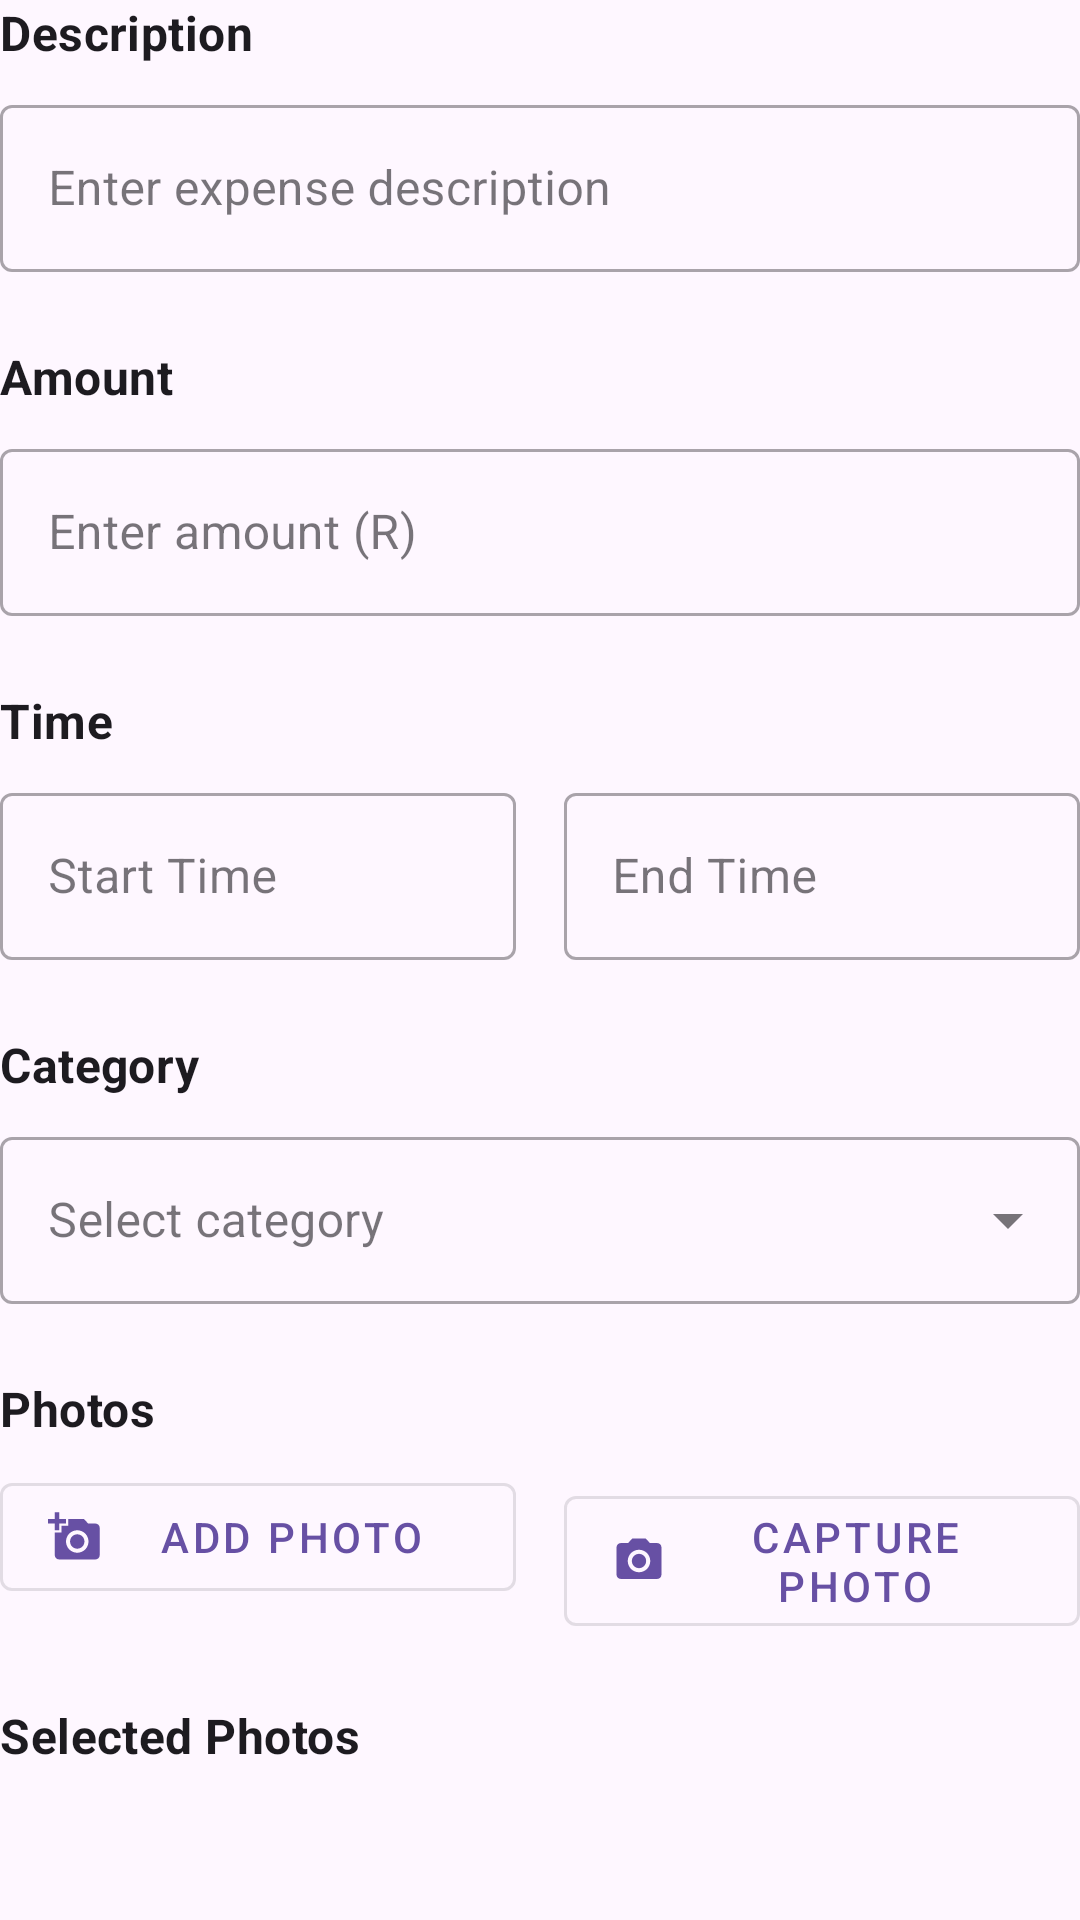

Write the Android layout XML for this screen, with the resource values it uses.
<!-- AndroidManifest.xml: application theme Theme.BudgetApp -->
<!-- res/layout/form_expense.xml -->
<?xml version="1.0" encoding="utf-8"?>
<LinearLayout xmlns:android="http://schemas.android.com/apk/res/android"
    xmlns:app="http://schemas.android.com/apk/res-auto"
    xmlns:tools="http://schemas.android.com/tools"
    android:layout_width="match_parent"
    android:layout_height="wrap_content"
    android:orientation="vertical">

    
    <TextView
        android:layout_width="match_parent"
        android:layout_height="wrap_content"
        android:text="Description"
        android:textAppearance="@style/TextAppearance.MaterialComponents.Subtitle1"
        android:textStyle="bold"
        android:layout_marginBottom="8dp"/>

    <com.google.android.material.textfield.TextInputLayout
        android:id="@+id/descriptionLayout"
        style="@style/Widget.MaterialComponents.TextInputLayout.OutlinedBox"
        android:layout_width="match_parent"
        android:layout_height="wrap_content"
        android:layout_marginBottom="24dp">

        <com.google.android.material.textfield.TextInputEditText
            android:id="@+id/descriptionInput"
            android:layout_width="match_parent"
            android:layout_height="wrap_content"
            android:hint="Enter expense description"
            android:inputType="text"
            android:minLines="2" />

    </com.google.android.material.textfield.TextInputLayout>

    
    <TextView
        android:layout_width="match_parent"
        android:layout_height="wrap_content"
        android:text="Amount"
        android:textAppearance="@style/TextAppearance.MaterialComponents.Subtitle1"
        android:textStyle="bold"
        android:layout_marginBottom="8dp"/>

    <com.google.android.material.textfield.TextInputLayout
        android:id="@+id/amountLayout"
        style="@style/Widget.MaterialComponents.TextInputLayout.OutlinedBox"
        android:layout_width="match_parent"
        android:layout_height="wrap_content"
        android:hint="Enter amount (R)"
        android:layout_marginBottom="24dp">

        <com.google.android.material.textfield.TextInputEditText
            android:id="@+id/amountInput"
            android:layout_width="match_parent"
            android:layout_height="wrap_content"
            android:inputType="numberDecimal" />

    </com.google.android.material.textfield.TextInputLayout>

    
    <TextView
        android:layout_width="match_parent"
        android:layout_height="wrap_content"
        android:text="Time"
        android:textAppearance="@style/TextAppearance.MaterialComponents.Subtitle1"
        android:textStyle="bold"
        android:layout_marginBottom="8dp"/>

    <LinearLayout
        android:layout_width="match_parent"
        android:layout_height="wrap_content"
        android:orientation="horizontal"
        android:layout_marginBottom="24dp">

        <com.google.android.material.textfield.TextInputLayout
            android:id="@+id/startTimeLayout"
            style="@style/Widget.MaterialComponents.TextInputLayout.OutlinedBox"
            android:layout_width="0dp"
            android:layout_height="wrap_content"
            android:layout_weight="1"
            android:layout_marginEnd="8dp">

            <com.google.android.material.textfield.TextInputEditText
                android:id="@+id/startTimeInput"
                android:layout_width="match_parent"
                android:layout_height="wrap_content"
                android:hint="Start Time"
                android:focusable="false"
                android:inputType="none" />

        </com.google.android.material.textfield.TextInputLayout>

        <com.google.android.material.textfield.TextInputLayout
            android:id="@+id/endTimeLayout"
            style="@style/Widget.MaterialComponents.TextInputLayout.OutlinedBox"
            android:layout_width="0dp"
            android:layout_height="wrap_content"
            android:layout_weight="1"
            android:layout_marginStart="8dp">

            <com.google.android.material.textfield.TextInputEditText
                android:id="@+id/endTimeInput"
                android:layout_width="match_parent"
                android:layout_height="wrap_content"
                android:hint="End Time"
                android:focusable="false"
                android:inputType="none" />

        </com.google.android.material.textfield.TextInputLayout>

    </LinearLayout>

    
    <TextView
        android:layout_width="match_parent"
        android:layout_height="wrap_content"
        android:text="Category"
        android:textAppearance="@style/TextAppearance.MaterialComponents.Subtitle1"
        android:textStyle="bold"
        android:layout_marginBottom="8dp"/>

    <com.google.android.material.textfield.TextInputLayout
        android:id="@+id/categoryLayout"
        style="@style/Widget.MaterialComponents.TextInputLayout.OutlinedBox.ExposedDropdownMenu"
        android:layout_width="match_parent"
        android:layout_height="wrap_content"
        android:layout_marginBottom="24dp">

        <AutoCompleteTextView
            android:id="@+id/categoryInput"
            android:layout_width="match_parent"
            android:layout_height="wrap_content"
            android:hint="Select category"
            android:inputType="none"
            tools:ignore="SpeakableTextPresentCheck" />

    </com.google.android.material.textfield.TextInputLayout>

    
    <TextView
        android:layout_width="match_parent"
        android:layout_height="wrap_content"
        android:text="Photos"
        android:textAppearance="@style/TextAppearance.MaterialComponents.Subtitle1"
        android:textStyle="bold"
        android:layout_marginBottom="8dp"/>

    <LinearLayout
        android:layout_width="match_parent"
        android:layout_height="wrap_content"
        android:orientation="horizontal"
        android:layout_marginBottom="24dp">

        <com.google.android.material.button.MaterialButton
            android:id="@+id/addPhotoButton"
            style="@style/Widget.MaterialComponents.Button.OutlinedButton"
            android:layout_width="0dp"
            android:layout_height="wrap_content"
            android:layout_weight="1"
            android:text="Add Photo"
            android:layout_marginEnd="8dp"
            app:icon="@drawable/ic_add_photo"/>

        <com.google.android.material.button.MaterialButton
            android:id="@+id/capturePhotoButton"
            style="@style/Widget.MaterialComponents.Button.OutlinedButton"
            android:layout_width="0dp"
            android:layout_height="wrap_content"
            android:layout_weight="1"
            android:text="Capture Photo"
            android:layout_marginStart="8dp"
            app:icon="@drawable/ic_camera"/>

    </LinearLayout>

    
    <TextView
        android:layout_width="match_parent"
        android:layout_height="wrap_content"
        android:text="Selected Photos"
        android:textAppearance="@style/TextAppearance.MaterialComponents.Subtitle1"
        android:textStyle="bold"
        android:layout_marginBottom="8dp"/>

    <androidx.recyclerview.widget.RecyclerView
        android:id="@+id/photoRecyclerView"
        android:layout_width="match_parent"
        android:layout_height="wrap_content"
        android:minHeight="100dp"
        android:maxHeight="200dp"
        android:layout_marginBottom="24dp" />

    
    <com.google.android.material.button.MaterialButton
        android:id="@+id/submitButton"
        android:layout_width="match_parent"
        android:layout_height="wrap_content"
        android:text="Add Expense"
        style="@style/Widget.BudgetApp.Button" />

</LinearLayout>
<!-- resources referenced by this layout -->
<resources>
  <!-- drawable ic_add_photo (drawable) -->
  <?xml version="1.0" encoding="utf-8"?>
  <vector xmlns:android="http://schemas.android.com/apk/res/android"
      android:width="24dp"
      android:height="24dp"
      android:viewportWidth="24"
      android:viewportHeight="24">
      <path
          android:fillColor="#000000"
          android:pathData="M3,4V1h2v3h3v2H5v3H3V6H0V4H3zM6,10V7h3V4h7l1.83,2H21c1.1,0 2,0.9 2,2v12c0,1.1 -0.9,2 -2,2H5c-1.1,0 -2,-0.9 -2,-2V10H6zM13,19c2.76,0 5,-2.24 5,-5s-2.24,-5 -5,-5s-5,2.24 -5,5S10.24,19 13,19zM9.8,14c0,1.77 1.43,3.2 3.2,3.2s3.2,-1.43 3.2,-3.2s-1.43,-3.2 -3.2,-3.2S9.8,12.23 9.8,14z"/>
  </vector>
  <!-- drawable ic_camera (drawable) -->
  <?xml version="1.0" encoding="utf-8"?>
  <vector xmlns:android="http://schemas.android.com/apk/res/android"
      android:width="24dp"
      android:height="24dp"
      android:viewportWidth="24"
      android:viewportHeight="24">
      <path
          android:fillColor="#000000"
          android:pathData="M12,12m-3.2,0a3.2,3.2 0,1 1,6.4 0a3.2,3.2 0,1 1,-6.4 0"/>
      <path
          android:fillColor="#000000"
          android:pathData="M9,2L7.17,4L4,4c-1.1,0 -2,0.9 -2,2v12c0,1.1 0.9,2 2,2h16c1.1,0 2,-0.9 2,-2L22,6c0,-1.1 -0.9,-2 -2,-2h-3.17L15,2L9,2zM12,17c-2.76,0 -5,-2.24 -5,-5s2.24,-5 5,-5 5,2.24 5,5 -2.24,5 -5,5z"/>
  </vector>
  <style name="Theme.BudgetApp" parent="Base.Theme.BudgetApp" />
  <style name="Base.Theme.BudgetApp" parent="Theme.Material3.DayNight.NoActionBar">
          
          
      </style>
</resources>
